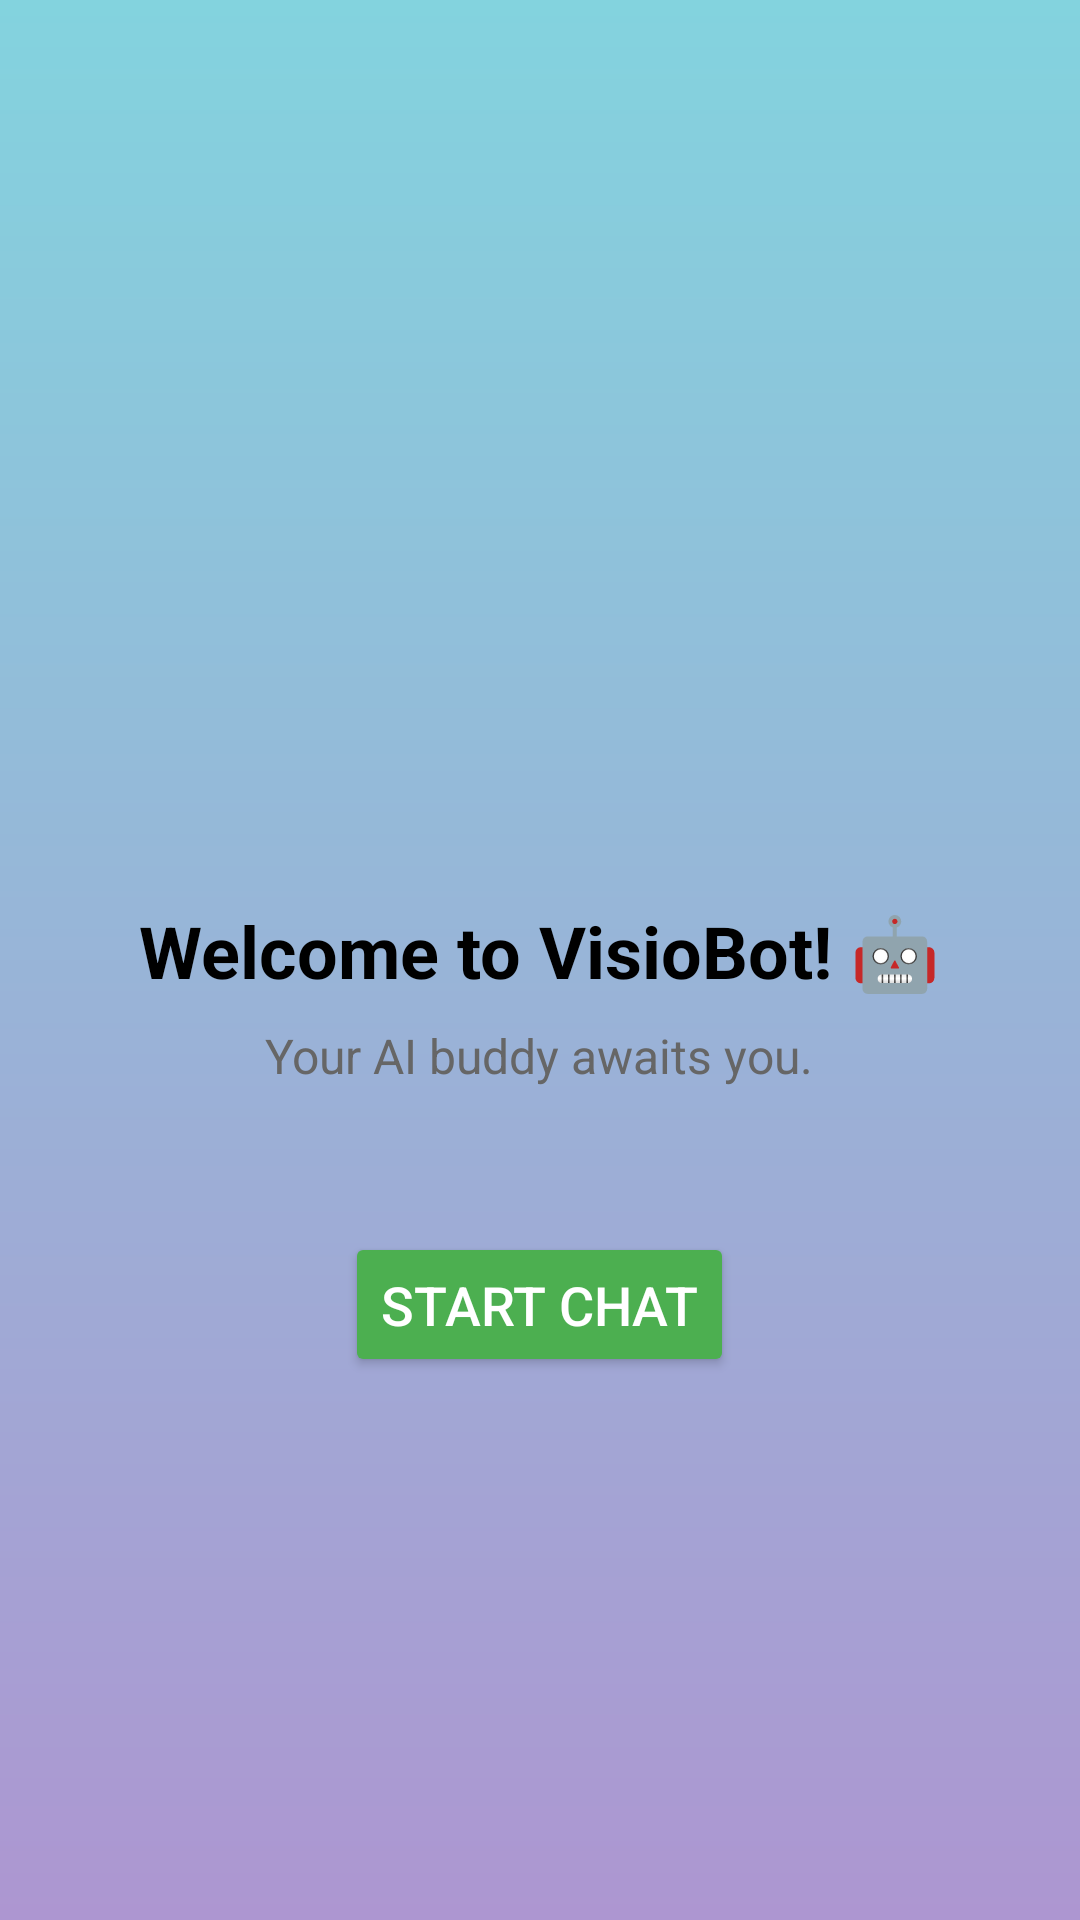

The Android layout XML behind this screen, and the referenced resources:
<!-- AndroidManifest.xml: application theme Theme.ProjectBot -->
<!-- res/layout/activity_home.xml -->
<?xml version="1.0" encoding="utf-8"?>
<LinearLayout xmlns:android="http://schemas.android.com/apk/res/android"
    android:layout_width="match_parent"
    android:layout_height="match_parent"
    android:gravity="center"
    android:orientation="vertical"
    android:background="@drawable/splash_screen_bg"
    android:padding="24dp">

    
    <ImageView
        android:id="@+id/logoImageView"
        android:layout_width="120dp"
        android:layout_height="120dp"
        android:src="@drawable/img"
        android:contentDescription="App Logo" />

    <TextView
        android:id="@+id/welcomeTextView"
        android:layout_width="wrap_content"
        android:layout_height="wrap_content"
        android:text="Welcome to VisioBot! 🤖"
        android:textSize="24sp"
        android:textStyle="bold"
        android:textColor="#000000"
        android:gravity="center" />

    
    <TextView
        android:id="@+id/taglineTextView"
        android:layout_width="wrap_content"
        android:layout_height="wrap_content"
        android:text="Your AI buddy awaits you."
        android:textSize="16sp"
        android:textColor="#666666"
        android:gravity="center"
        android:layout_marginTop="8dp" />

    
    <Space
        android:layout_width="match_parent"
        android:layout_height="32dp" />

    
    <Button
        android:id="@+id/startChatButton"
        android:layout_width="wrap_content"
        android:layout_height="wrap_content"
        android:text="Start Chat"
        android:textSize="18sp"
        android:padding="12dp"
        android:backgroundTint="#4CAF50"
        android:textColor="#FFFFFF"
        android:layout_marginTop="16dp" />

</LinearLayout>
<!-- resources referenced by this layout -->
<resources>
  <!-- drawable splash_screen_bg (drawable) -->
  <?xml version="1.0" encoding="utf-8"?>
  <shape xmlns:android="http://schemas.android.com/apk/res/android"
      android:shape="rectangle">
      <gradient
          android:angle="120"
          android:startColor="#83D3DE"
          android:endColor="#AD96D1"
          android:type="linear" />
  </shape>
  <style name="Theme.ProjectBot" parent="Base.Theme.ProjectBot" />
  <style name="Base.Theme.ProjectBot" parent="Theme.Material3.DayNight.NoActionBar">
          
          
      </style>
</resources>
